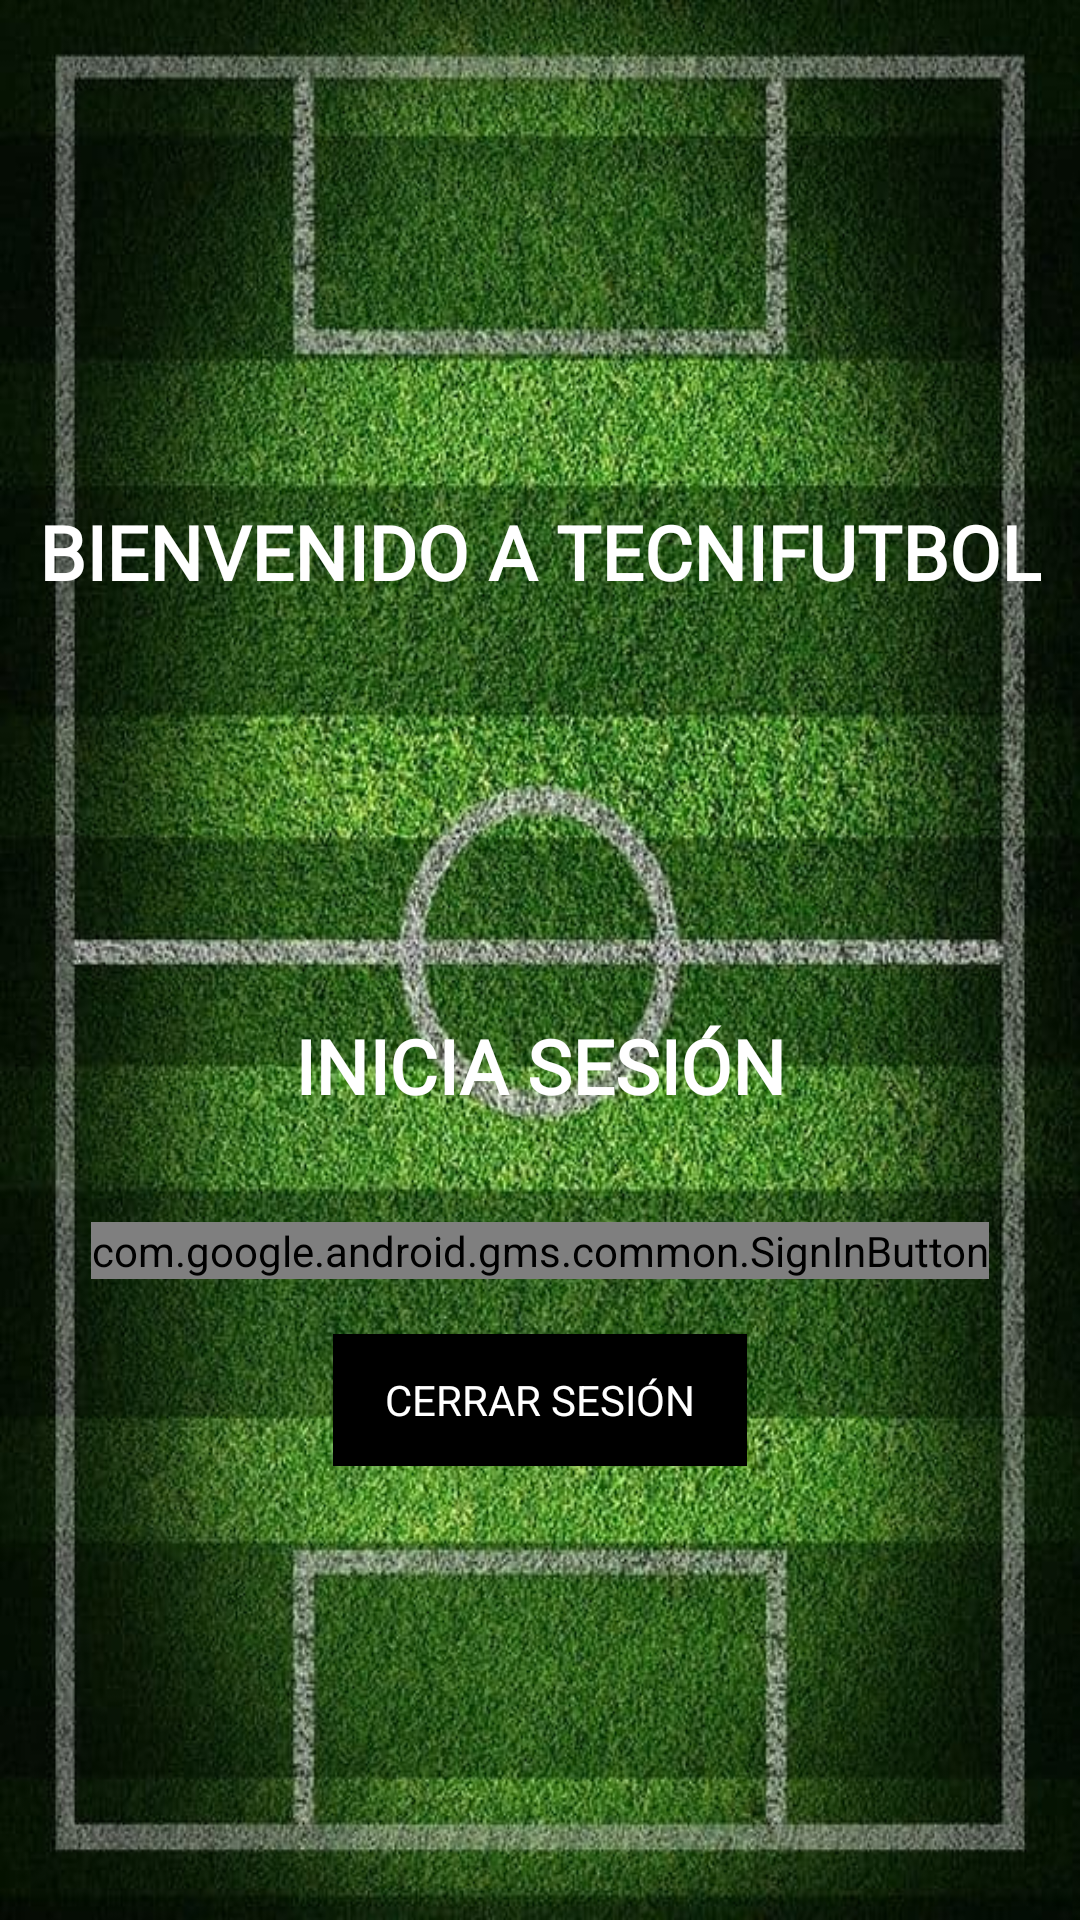

Reconstruct the res/layout file that produces this screen, plus the resources it refers to.
<!-- AndroidManifest.xml: application theme Theme.TecniFutbol -->
<!-- res/layout/activity_login_firebase.xml -->
<?xml version="1.0" encoding="utf-8"?>
<androidx.constraintlayout.widget.ConstraintLayout xmlns:android="http://schemas.android.com/apk/res/android"
    xmlns:app="http://schemas.android.com/apk/res-auto"
    xmlns:tools="http://schemas.android.com/tools"
    android:layout_width="match_parent"
    android:layout_height="match_parent"
    android:background="@drawable/fondodepantalla2"
    tools:context=".LoginFirebase">

    <ImageView
        android:layout_width="116dp"
        android:layout_height="122dp"
        android:background="@drawable/iniciosesion"
        app:layout_constraintBottom_toBottomOf="parent"
        app:layout_constraintEnd_toEndOf="parent"
        app:layout_constraintHorizontal_bias="0.5"
        app:layout_constraintStart_toStartOf="parent"
        app:layout_constraintTop_toTopOf="parent"
        app:layout_constraintVertical_bias="0.408" />

    <TextView
        android:id="@+id/signoutButton"
        android:layout_width="138dp"
        android:layout_height="44dp"
        android:background="@color/black"
        android:gravity="center"
        android:text="Cerrar Sesión"
        android:textAlignment="center"
        android:textAllCaps="true"
        android:textColor="@color/white"
        app:layout_constraintBottom_toBottomOf="parent"
        app:layout_constraintEnd_toEndOf="parent"
        app:layout_constraintHorizontal_bias="0.5"
        app:layout_constraintStart_toStartOf="parent"
        app:layout_constraintTop_toTopOf="parent"
        app:layout_constraintVertical_bias="0.746" />

    <TextView
        android:id="@+id/tv_bienvenida"
        android:layout_width="wrap_content"
        android:layout_height="wrap_content"
        android:fontFamily="@font/onest"
        android:padding="10dp"
        android:text="Bienvenido a tecnifutbol"
        android:textAllCaps="true"
        android:textColor="@color/white"
        android:textSize="25sp"
        android:textStyle="bold"
        app:layout_constraintBottom_toBottomOf="parent"
        app:layout_constraintEnd_toEndOf="parent"
        app:layout_constraintHorizontal_bias="0.5"
        app:layout_constraintStart_toStartOf="parent"
        app:layout_constraintTop_toTopOf="parent"
        app:layout_constraintVertical_bias="0.268" />


    <TextView
        android:id="@+id/tv_iniciarSesion"
        android:layout_width="wrap_content"
        android:layout_height="wrap_content"
        android:fontFamily="@font/onest"
        android:padding="10dp"
        android:text="Inicia sesión"
        android:textAllCaps="true"
        android:textColor="@color/white"
        android:textSize="25sp"
        android:textStyle="bold"
        app:layout_constraintBottom_toBottomOf="parent"
        app:layout_constraintEnd_toEndOf="parent"
        app:layout_constraintHorizontal_bias="0.5"
        app:layout_constraintStart_toStartOf="parent"
        app:layout_constraintTop_toTopOf="parent"
        app:layout_constraintVertical_bias="0.56" />

    <com.google.android.gms.common.SignInButton
        android:id="@+id/signInButton"
        android:layout_width="wrap_content"
        android:layout_height="wrap_content"
        app:layout_constraintBottom_toBottomOf="parent"
        app:layout_constraintEnd_toEndOf="parent"
        app:layout_constraintHorizontal_bias="0.5"
        app:layout_constraintStart_toStartOf="parent"
        app:layout_constraintTop_toTopOf="parent"
        app:layout_constraintVertical_bias="0.656" />

</androidx.constraintlayout.widget.ConstraintLayout>
<!-- resources referenced by this layout -->
<resources>
  <color name="black">#FF000000</color>
  <color name="white">#FFFFFFFF</color>
  <!-- drawable fondodepantalla2: jpg bitmap (drawable, 117424 bytes) -->
  <style name="Theme.TecniFutbol" parent="Base.Theme.TecniFutbol" />
  <style name="Base.Theme.TecniFutbol" parent="Theme.Material3.DayNight.NoActionBar">
          
          
          
      </style>
</resources>
